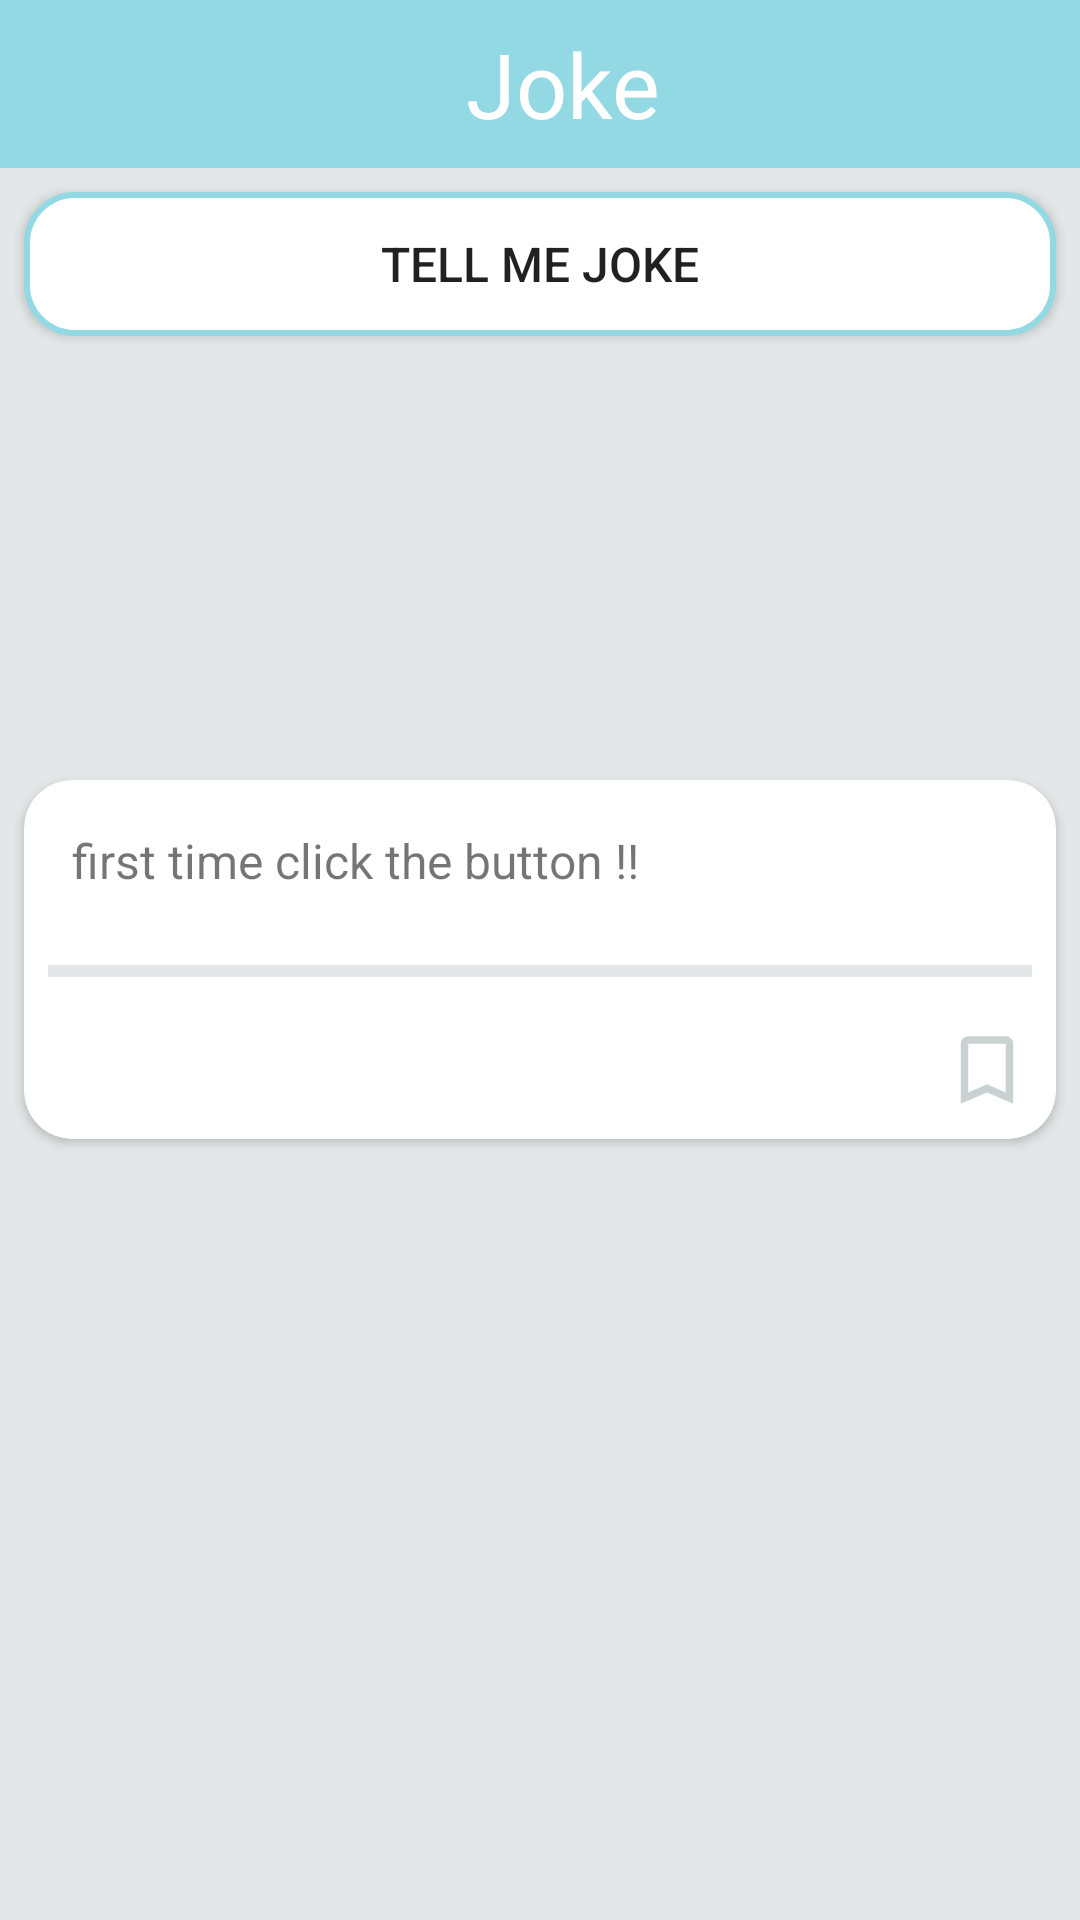

Android layout source for this screen:
<!-- AndroidManifest.xml: application theme Theme.Joke -->
<!-- res/layout/activity_main.xml -->
<?xml version="1.0" encoding="utf-8"?>
<androidx.drawerlayout.widget.DrawerLayout xmlns:android="http://schemas.android.com/apk/res/android"
    xmlns:app="http://schemas.android.com/apk/res-auto"
    xmlns:tools="http://schemas.android.com/tools"
    android:layout_width="match_parent"
    android:layout_height="match_parent"
    android:background="@color/background"
    tools:context=".ui.main.MainActivity"
    android:id="@+id/drawer">
    <RelativeLayout
        android:layout_width="match_parent"
        android:layout_height="match_parent">

    <androidx.appcompat.widget.Toolbar
        android:id="@+id/toolbar"
        android:layout_width="match_parent"
        android:layout_height="?attr/actionBarSize"
        android:background="@color/toolbar">

        <RelativeLayout
            android:layout_width="match_parent"
            android:layout_height="match_parent">

            <androidx.appcompat.widget.AppCompatTextView
                android:layout_width="wrap_content"
                android:layout_height="wrap_content"
                android:layout_centerInParent="true"
                android:text="Joke"
                android:textColor="@color/white"
                android:textSize="30sp" />
        </RelativeLayout>

    </androidx.appcompat.widget.Toolbar>

    <androidx.appcompat.widget.AppCompatButton
        android:id="@+id/btn_joke"
        android:layout_width="match_parent"
        android:layout_height="wrap_content"
        android:layout_below="@id/toolbar"
        android:layout_marginStart="8dp"
        android:layout_marginTop="8dp"
        android:layout_marginEnd="8dp"
        android:layout_marginBottom="8dp"
        android:background="@drawable/btn_press"
        android:text="tell me joke"
        android:textSize="16sp" />

    <androidx.cardview.widget.CardView
        android:layout_width="wrap_content"
        android:layout_height="wrap_content"
       android:layout_centerInParent="true"
        android:layout_margin="8dp"
        android:elevation="16dp"
        app:cardCornerRadius="16dp"
        >

        <RelativeLayout
            android:layout_width="match_parent"
            android:layout_height="match_parent">

            <androidx.appcompat.widget.AppCompatTextView
                android:id="@+id/txt_joke"
                android:layout_width="wrap_content"
                android:layout_height="wrap_content"
                android:layout_marginStart="16dp"
                android:layout_marginTop="16dp"
                android:layout_marginEnd="16dp"
                android:layout_marginBottom="16dp"
                android:text="first time click the button !!"
                android:textSize="16sp" />

            <View
                android:id="@+id/solid_view"
                android:layout_width="match_parent"
                android:layout_height="4dp"
                android:layout_below="@id/txt_joke"
                android:layout_marginStart="8dp"
                android:layout_marginTop="8dp"
                android:layout_marginEnd="8dp"
                android:layout_marginBottom="8dp"
                android:background="@color/background" />

            <androidx.appcompat.widget.AppCompatImageView
                android:id="@+id/btn_save"
                android:layout_width="30dp"
                android:layout_height="30dp"
                android:layout_below="@id/solid_view"
                android:layout_alignParentEnd="true"
                android:layout_marginStart="8dp"
                android:layout_marginTop="8dp"
                android:layout_marginEnd="8dp"
                android:layout_marginBottom="8dp"
                app:srcCompat="@drawable/baseline_bookmark_border_24" />

        </RelativeLayout>
    </androidx.cardview.widget.CardView>

    </RelativeLayout>


    <com.google.android.material.navigation.NavigationView
        android:id="@+id/nav_view"
        android:layout_width="wrap_content"
        android:layout_height="match_parent"
        android:layout_gravity="start"
        app:menu="@menu/main_menu"
        app:headerLayout="@layout/drawer_header"
        android:background="@color/background"/>

</androidx.drawerlayout.widget.DrawerLayout>
<!-- res/layout/drawer_header.xml (included above) -->
<?xml version="1.0" encoding="utf-8"?>
<RelativeLayout xmlns:android="http://schemas.android.com/apk/res/android"
    android:layout_width="match_parent"
    android:layout_height="150dp"
    android:background="@color/toolbar">

    <androidx.appcompat.widget.AppCompatTextView
        android:layout_width="wrap_content"
        android:layout_height="wrap_content"
        android:layout_centerInParent="true"
        android:text="Joke"
        android:textSize="30sp"
        android:textStyle="bold"
        android:textColor="@color/white"/>
</RelativeLayout>
<!-- resources referenced by this layout -->
<resources>
  <color name="background">#e3e7e8</color>
  <color name="toolbar">#92d9e3</color>
  <color name="white">#FFFFFFFF</color>
  <!-- drawable baseline_bookmark_border_24 (drawable) -->
  <vector android:height="24dp" android:tint="#cad1d3"
      android:viewportHeight="24" android:viewportWidth="24"
      android:width="24dp" xmlns:android="http://schemas.android.com/apk/res/android">
      <path android:fillColor="@android:color/white" android:pathData="M17,3L7,3c-1.1,0 -1.99,0.9 -1.99,2L5,21l7,-3 7,3L19,5c0,-1.1 -0.9,-2 -2,-2zM17,18l-5,-2.18L7,18L7,5h10v13z"/>
  </vector>
  <!-- drawable btn_press (drawable) -->
  <?xml version="1.0" encoding="utf-8"?>
  <shape xmlns:android="http://schemas.android.com/apk/res/android">
      <solid android:color="#FFFFFF" />
      <stroke
          android:width="2dp"
          android:color="#92d9e3" />
      <corners android:radius="16dp" />
  </shape>
  <style name="Theme.Joke" parent="Theme.MaterialComponents.DayNight.NoActionBar">
          
          <item name="colorPrimary">@color/purple_500</item>
          <item name="colorPrimaryVariant">@color/purple_700</item>
          <item name="colorOnPrimary">@color/white</item>
          
          <item name="colorSecondary">@color/teal_200</item>
          <item name="colorSecondaryVariant">@color/teal_700</item>
          <item name="colorOnSecondary">@color/black</item>
          
          <item name="android:statusBarColor">?attr/colorPrimaryVariant</item>
          
      </style>
  <color name="purple_500">#FF6200EE</color>
  <color name="purple_700">#FF3700B3</color>
  <color name="teal_200">#FF03DAC5</color>
  <color name="teal_700">#FF018786</color>
  <color name="black">#FF000000</color>
</resources>
